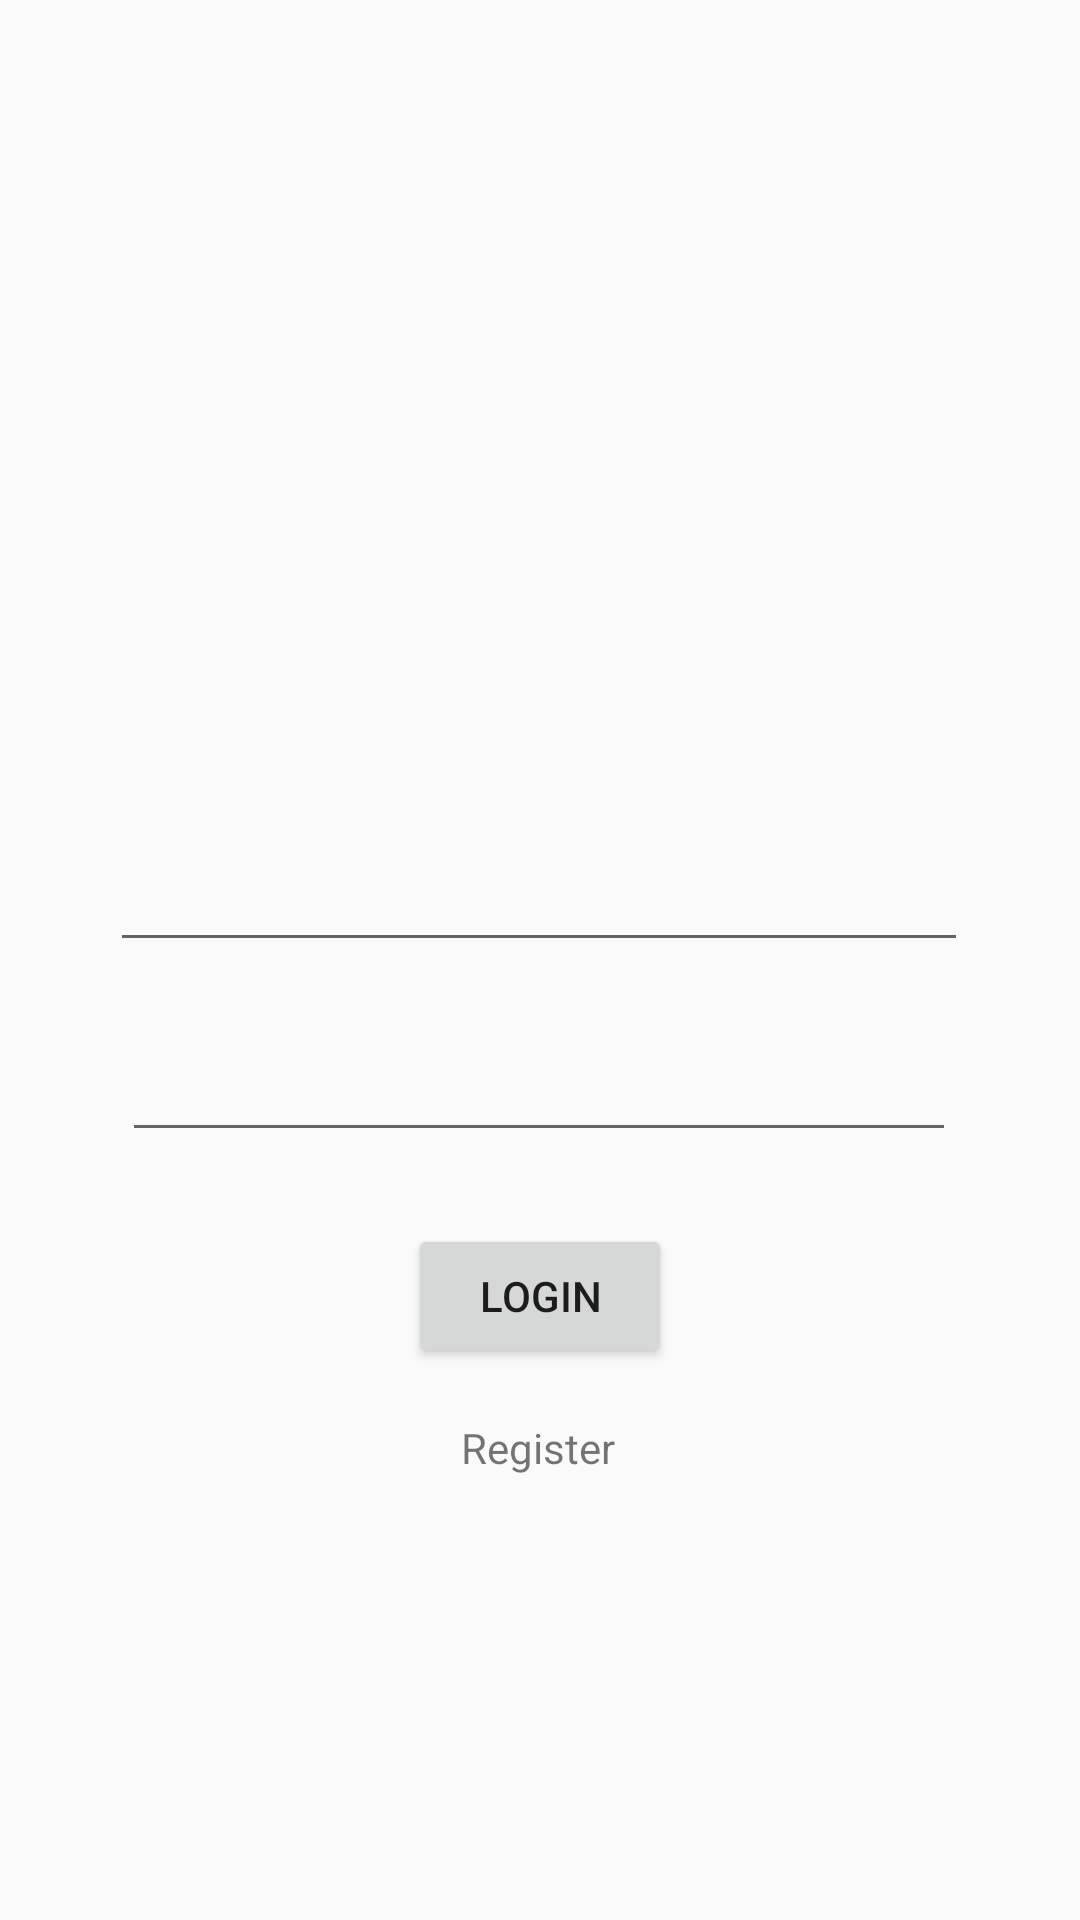

The Android layout XML behind this screen, and the referenced resources:
<!-- AndroidManifest.xml: application theme OrenStyle -->
<!-- res/layout/activity_login.xml -->
<?xml version="1.0" encoding="utf-8"?>
<androidx.constraintlayout.widget.ConstraintLayout xmlns:android="http://schemas.android.com/apk/res/android"
    xmlns:app="http://schemas.android.com/apk/res-auto"
    xmlns:tools="http://schemas.android.com/tools"
    android:layout_width="match_parent"
    android:layout_height="match_parent"
    tools:context=".modul.login.LoginActivity">

    <EditText
        android:id="@+id/etLoginEmail"
        android:layout_width="286dp"
        android:layout_height="41dp"
        android:ems="10"
        android:inputType="textEmailAddress"
        app:layout_constraintBottom_toTopOf="@+id/etLoginPassword"
        app:layout_constraintEnd_toEndOf="parent"
        app:layout_constraintHorizontal_bias="0.496"
        app:layout_constraintStart_toStartOf="parent"
        app:layout_constraintTop_toTopOf="parent"
        app:layout_constraintVertical_bias="0.917" />

    <EditText
        android:id="@+id/etLoginPassword"
        android:layout_width="278dp"
        android:layout_height="38dp"
        android:layout_marginBottom="24dp"
        android:ems="10"
        android:inputType="textPassword"
        app:layout_constraintBottom_toTopOf="@+id/btnLoginLogin"
        app:layout_constraintEnd_toEndOf="parent"
        app:layout_constraintHorizontal_bias="0.496"
        app:layout_constraintStart_toStartOf="parent" />

    <Button
        android:id="@+id/btnLoginLogin"
        android:layout_width="wrap_content"
        android:layout_height="wrap_content"
        android:layout_marginBottom="184dp"
        android:text="@string/login"
        app:layout_constraintBottom_toBottomOf="parent"
        app:layout_constraintEnd_toEndOf="parent"
        app:layout_constraintStart_toStartOf="parent" />

    <TextView
        android:id="@+id/tvLoginRegister"
        android:layout_width="wrap_content"
        android:layout_height="wrap_content"
        android:layout_marginBottom="148dp"
        android:text="@string/register"
        app:layout_constraintBottom_toBottomOf="parent"
        app:layout_constraintEnd_toEndOf="parent"
        app:layout_constraintHorizontal_bias="0.498"
        app:layout_constraintStart_toStartOf="parent" />
</androidx.constraintlayout.widget.ConstraintLayout>
<!-- resources referenced by this layout -->
<resources>
  <string name="login">Login</string>
  <string name="register">Register</string>
  <style name="OrenStyle" parent="Theme.AppCompat.Light.NoActionBar">
          <item name="colorPrimary">@color/orenJeruk</item>
          <item name="colorPrimaryDark">@color/orenPudar</item>
          <item name="tabBackgroundColor">@color/biruPudar</item>
          <item name="toolbarBackgroundColor">@color/pantone331c</item>
          <item name="textDarkColor">@color/pantoneDark331c</item>
          <item name="textTabColor">@color/pantoneDark331c</item>
          <item name="textWhiteColor">@color/myTextLight</item>
          <item name="detailBackground">@color/myLayoutColor</item>
          <item name="imageTransparentOverlay">@color/pantoneTransparent</item>
      </style>
  <color name="orenJeruk">#f26627</color>
  <color name="orenPudar">#f9a26c</color>
  <color name="biruPudar">#9bd7d1</color>
  <color name="pantone331c">#05c3de</color>
  <color name="pantoneDark331c">#017787</color>
  <color name="myTextLight">#FFFFFF</color>
  <color name="myLayoutColor">#EEEEEE</color>
  <color name="pantoneTransparent">#6605c3de</color>
</resources>
